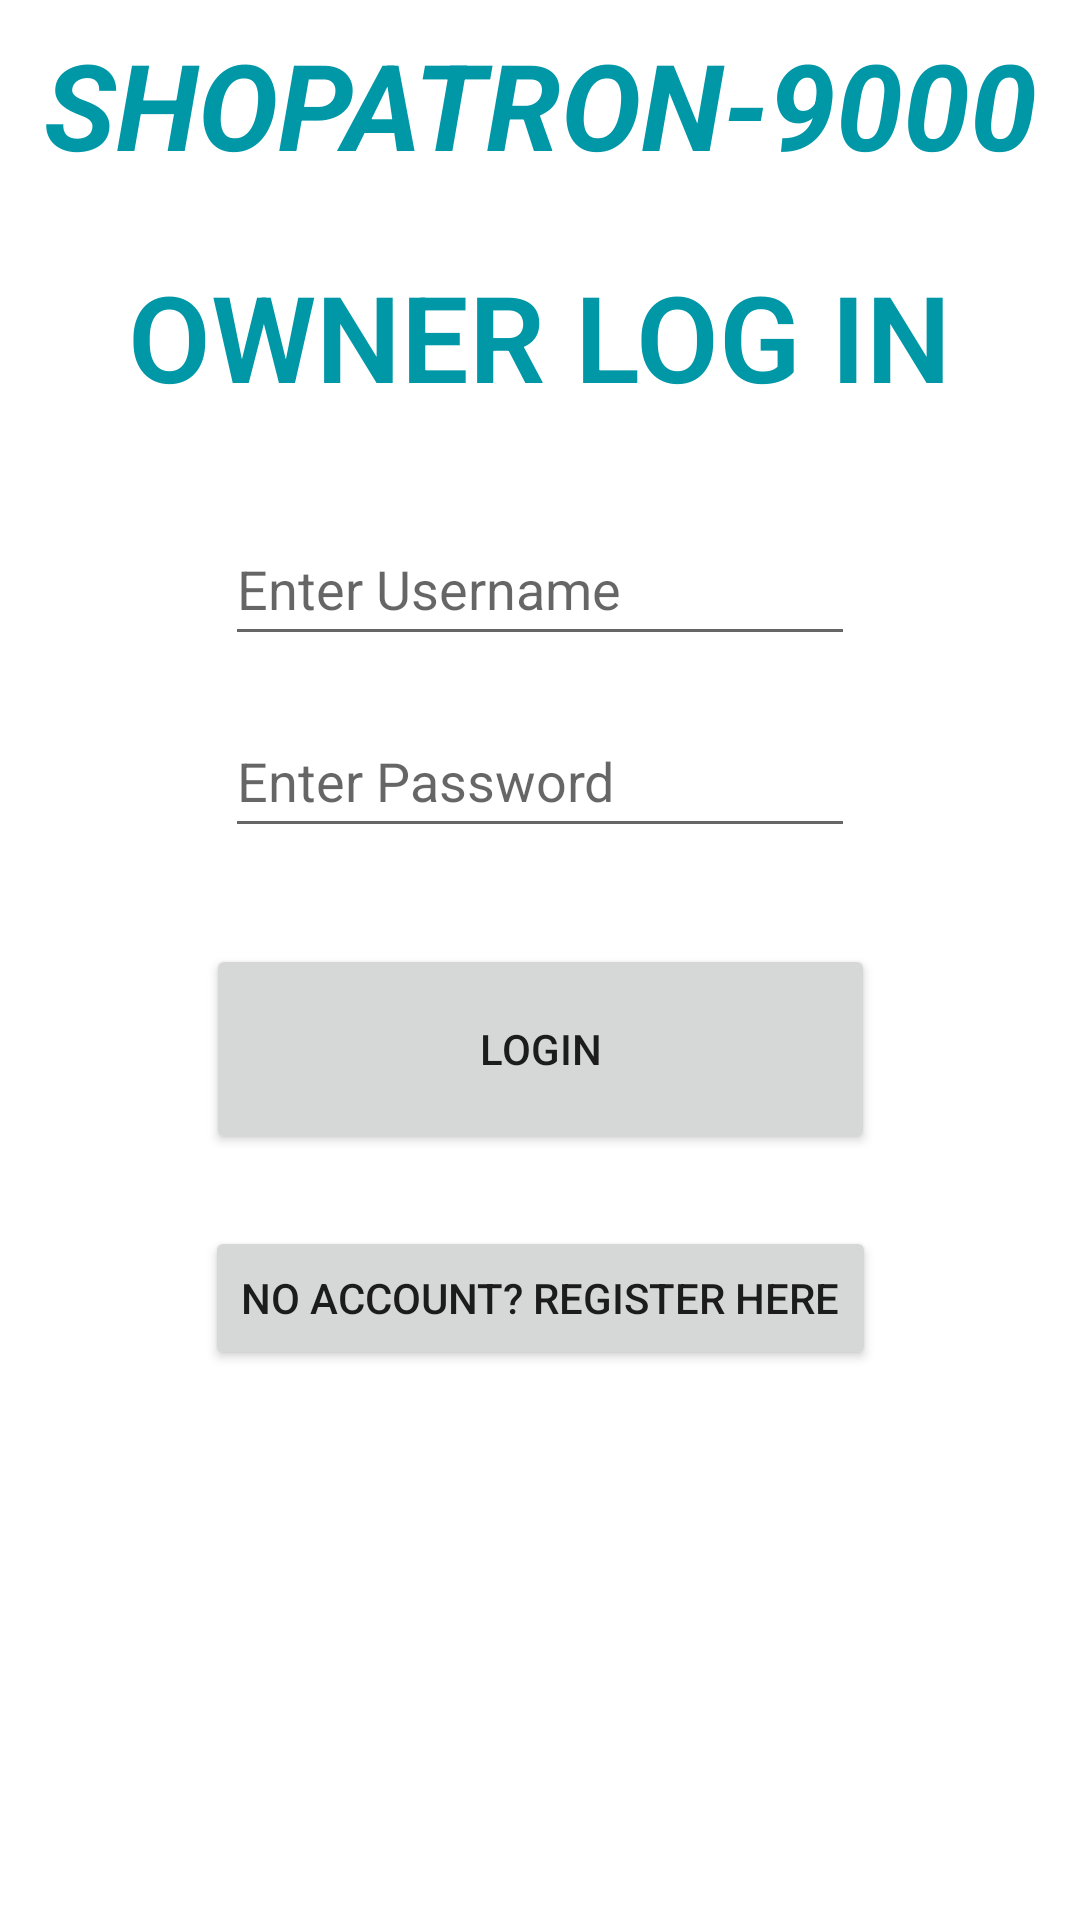

Android layout source for this screen:
<!-- AndroidManifest.xml: application theme Theme.B07StoreApp -->
<!-- res/layout/activity_owner_login.xml -->
<?xml version="1.0" encoding="utf-8"?>
<androidx.constraintlayout.widget.ConstraintLayout xmlns:android="http://schemas.android.com/apk/res/android"
    xmlns:app="http://schemas.android.com/apk/res-auto"
    xmlns:tools="http://schemas.android.com/tools"
    android:layout_width="match_parent"
    android:layout_height="match_parent"
    tools:context=".owner_login">

    <TextView
        android:id="@+id/textView8"
        android:layout_width="wrap_content"
        android:layout_height="wrap_content"
        android:layout_marginTop="24dp"
        android:text="OWNER LOG IN"
        android:textAppearance="@style/TextAppearance.AppCompat.Display4"
        android:textColor="#0097A7"
        android:textSize="40sp"
        android:textStyle="bold"
        app:layout_constraintEnd_toEndOf="parent"
        app:layout_constraintStart_toStartOf="parent"
        app:layout_constraintTop_toBottomOf="@+id/textView9" />

    <EditText
        android:id="@+id/editTextTextPassword4"
        android:layout_width="wrap_content"
        android:layout_height="wrap_content"
        android:layout_marginTop="16dp"
        android:ems="10"
        android:hint="Enter Password"
        android:importantForAutofill="no"
        android:inputType="textPassword"
        android:minHeight="48dp"
        app:layout_constraintEnd_toEndOf="@+id/editTextTextPersonName3"
        app:layout_constraintStart_toStartOf="@+id/editTextTextPersonName3"
        app:layout_constraintTop_toBottomOf="@+id/editTextTextPersonName3"
        tools:ignore="SpeakableTextPresentCheck" />

    <Button
        android:id="@+id/button4"
        android:layout_width="223dp"
        android:layout_height="70dp"
        android:layout_marginTop="32dp"
        android:onClick="handleClick"
        android:text="@string/login"
        app:layout_constraintEnd_toEndOf="@+id/editTextTextPassword4"
        app:layout_constraintHorizontal_bias="0.498"
        app:layout_constraintStart_toStartOf="@+id/editTextTextPassword4"
        app:layout_constraintTop_toBottomOf="@+id/editTextTextPassword4" />

    <Button
        android:id="@+id/button5"
        android:layout_width="wrap_content"
        android:layout_height="wrap_content"
        android:layout_marginTop="24dp"
        android:onClick="toRegister"
        android:text="@string/no_account_register_here"
        app:layout_constraintEnd_toEndOf="@+id/button4"
        app:layout_constraintStart_toStartOf="@+id/button4"
        app:layout_constraintTop_toBottomOf="@+id/button4" />

    <TextView
        android:id="@+id/textView9"
        android:layout_width="wrap_content"
        android:layout_height="wrap_content"
        android:layout_marginStart="16dp"
        android:layout_marginTop="8dp"
        android:layout_marginEnd="16dp"
        android:text="@string/app_name"
        android:textColor="#0097A7"
        android:textSize="40sp"
        android:textStyle="bold|italic"
        app:layout_constraintEnd_toEndOf="parent"
        app:layout_constraintHorizontal_bias="0.497"
        app:layout_constraintStart_toStartOf="parent"
        app:layout_constraintTop_toTopOf="parent" />

    <EditText
        android:id="@+id/editTextTextPersonName3"
        android:layout_width="wrap_content"
        android:layout_height="wrap_content"
        android:layout_marginTop="32dp"
        android:ems="10"
        android:hint="@string/enter_user"
        android:importantForAutofill="no"
        android:inputType="textEmailAddress"
        android:minHeight="48dp"
        app:layout_constraintEnd_toEndOf="@+id/textView8"
        app:layout_constraintStart_toStartOf="@+id/textView8"
        app:layout_constraintTop_toBottomOf="@+id/textView8"
        tools:ignore="SpeakableTextPresentCheck,TextContrastCheck" />
</androidx.constraintlayout.widget.ConstraintLayout>
<!-- resources referenced by this layout -->
<resources>
  <string name="app_name">SHOPATRON-9000</string>
  <string name="enter_user">Enter Username</string>
  <string name="login">LOGIN</string>
  <string name="no_account_register_here">No Account? Register Here</string>
  <style name="Theme.B07StoreApp" parent="Theme.MaterialComponents.DayNight.DarkActionBar">
          
          <item name="colorPrimary">@color/purple_500</item>
          <item name="colorPrimaryVariant">@color/purple_700</item>
          <item name="colorOnPrimary">@color/white</item>
          
          <item name="colorSecondary">@color/teal_200</item>
          <item name="colorSecondaryVariant">@color/teal_700</item>
          <item name="colorOnSecondary">@color/black</item>
          
          <item name="android:statusBarColor" tools:targetApi="l">?attr/colorPrimaryVariant</item>
          
      </style>
  <!-- not gathered from this repository: default colours our renderer supplied (Android Studio template values) -->
  <color name="purple_500">#FF6200EE</color>
  <color name="purple_700">#FF3700B3</color>
  <color name="teal_200">#FF03DAC5</color>
  <color name="teal_700">#FF018786</color>
  <color name="black">#FF000000</color>
  <color name="white">#FFFFFFFF</color>
</resources>
